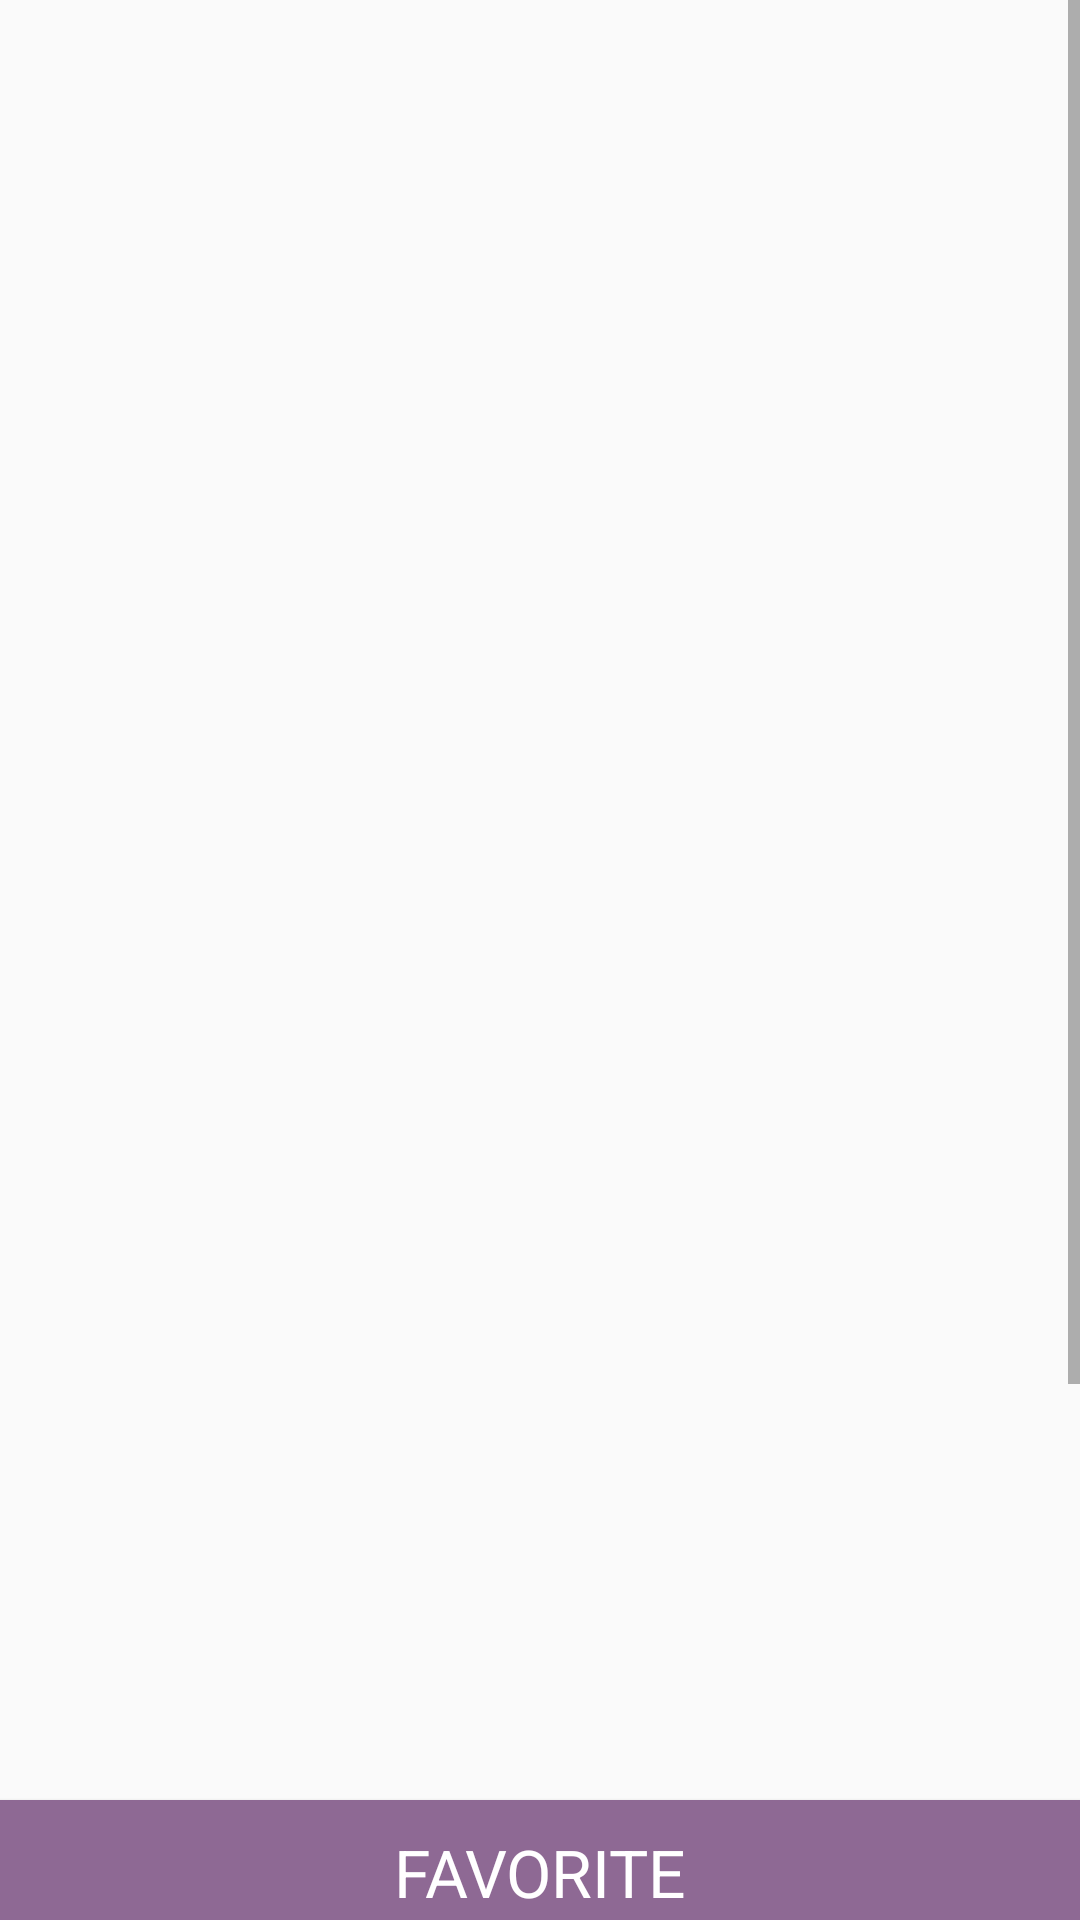

The Android layout XML behind this screen, and the referenced resources:
<!-- AndroidManifest.xml: application theme AppTheme -->
<!-- res/layout/activity_details_movie.xml -->
<?xml version="1.0" encoding="utf-8"?>
<FrameLayout xmlns:android="http://schemas.android.com/apk/res/android"
    xmlns:tools="http://schemas.android.com/tools"
    android:layout_width="match_parent"
    android:layout_height="match_parent"
    tools:context=".DetailsMovie">
    <ScrollView
        android:layout_width="match_parent"
        android:layout_height="match_parent">
        <LinearLayout
            android:layout_width="match_parent"
            android:layout_height="match_parent"
            android:orientation="vertical"
            android:gravity="left">

            <ImageView
                android:id="@+id/image_iv"
                android:layout_width="match_parent"
                android:layout_height="600dp"
                android:adjustViewBounds="true"
                android:scaleType="centerCrop" />
            <Button
                android:id="@+id/saveButton"
                style="@style/TextAppearance.AppCompat.Large"
                android:layout_width="match_parent"
                android:layout_height="wrap_content"
                android:layout_gravity="center"
                android:background="@color/colorPrimary"
                android:text="@string/Favorite"
                android:textColor="@android:color/primary_text_dark" />

            <TextView
                android:layout_width="wrap_content"
                android:layout_height="wrap_content"
                android:text="@string/title"
                android:textStyle="bold"

                />

            <TextView
                android:id="@+id/tv_title"
                android:layout_width="wrap_content"
                android:layout_height="wrap_content"
                />


            <TextView
                android:layout_width="wrap_content"
                android:layout_height="wrap_content"
                android:text="@string/vote_data"
                android:textStyle="bold"
                />

            <TextView
                android:id="@+id/tv_vote"
                android:layout_width="wrap_content"
                android:layout_height="wrap_content"
                />
            <TextView
                android:layout_width="wrap_content"
                android:layout_height="wrap_content"
                android:text="@string/release_date"
                android:textStyle="bold"
                />
            <TextView
                android:id="@+id/tv_date_release"
                android:layout_width="wrap_content"
                android:layout_height="wrap_content"
                />
            <TextView
                android:layout_width="wrap_content"
                android:layout_height="wrap_content"
                android:text="@string/overview"
                android:textStyle="bold"
                />

            <TextView
                android:id="@+id/tv_synopsis"
                android:layout_width="wrap_content"
                android:layout_height="wrap_content"
                />
            <TextView
                android:layout_width="wrap_content"
                android:layout_height="wrap_content"
                android:text="@string/trailer"
                android:textStyle="bold"
                />
            <android.support.v7.widget.RecyclerView
                android:id="@+id/rv_trailer"
                android:layout_width="wrap_content"
                android:layout_height="wrap_content"
                android:layout_marginBottom="4dp"
                android:layout_marginTop="4dp"
                />
            <TextView
                android:id="@+id/tv_error_trailer"
                android:layout_width="match_parent"
                android:layout_height="wrap_content"
                android:text="@string/Error_Message_Trailer"
                android:background="#D3B8D8"
                android:visibility="invisible"
                />
            <TextView
                android:layout_width="wrap_content"
                android:layout_height="wrap_content"
                android:text="@string/review"
                android:textStyle="bold"
                />
            <android.support.v7.widget.RecyclerView
                android:id="@+id/rv_review"
                android:layout_width="wrap_content"
                android:layout_height="wrap_content"
                android:layout_marginBottom="2dp"
                android:layout_marginTop="2dp"
                />
            <TextView
                android:id="@+id/tv_error_review"
                android:layout_width="match_parent"
                android:layout_height="wrap_content"
                android:text="@string/Error_Message_Review"
                android:background="#D3B8D8"
                android:visibility="invisible"
                />


        </LinearLayout>
    </ScrollView>

</FrameLayout>
<!-- resources referenced by this layout -->
<resources>
  <color name="colorPrimary">#8E6994</color>
  <string name="Error_Message_Review">there is no review in this movie</string>
  <string name="Error_Message_Trailer">there is no Trailer in this movie</string>
  <string name="Favorite">Favorite</string>
  <string name="overview">Overview: </string>
  <string name="release_date">Release Date: </string>
  <string name="review">review:</string>
  <string name="title">Movie: </string>
  <string name="trailer">Trailer:</string>
  <string name="vote_data">Vote Average: </string>
  <style name="AppTheme" parent="Theme.AppCompat.Light.DarkActionBar">
          
          
          <item name="colorPrimary">@color/colorPrimary</item>
          <item name="colorPrimaryDark">@color/colorPrimaryDark</item>
          <item name="colorAccent">@color/MistyRose</item>
          <item name="preferenceTheme">@style/PreferenceThemeOverlay</item>
  
          //todo backimportant
      </style>
  <color name="colorPrimaryDark">#3C2A3F</color>
  <color name="MistyRose">#603A66</color>
</resources>
